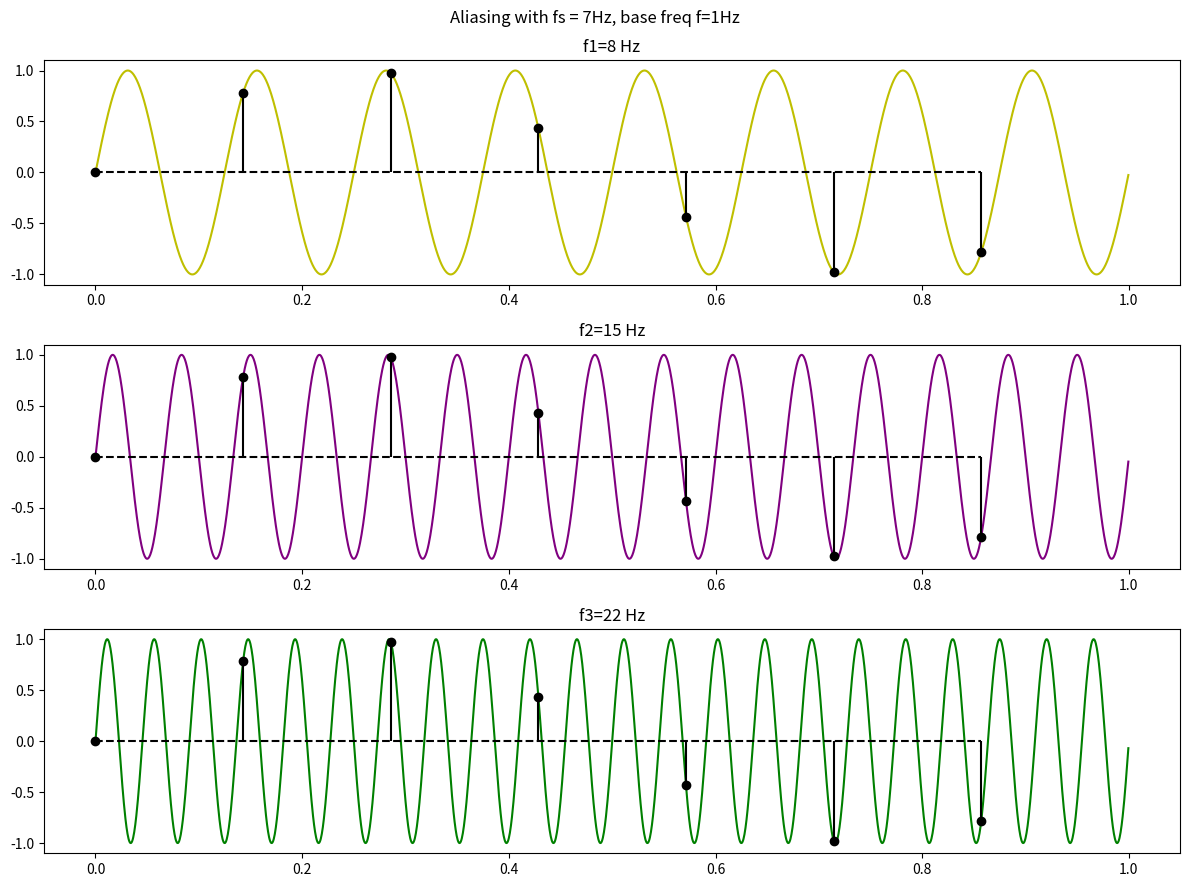

Write Python code to recreate this figure. (Note: this script raises an exception after producing the figure.)
import numpy as np
import matplotlib.pyplot as plt

fig, ax = plt.subplots(3, figsize=(12, 9))

if __name__ == '__main__':
    t = np.linspace(0, 1, 2000, endpoint=False) # nu esantionez ultimul

    fs = 7
    t_e = np.linspace(0, 1, fs, endpoint=False) # nu esantionez ultimul
 
    f = 1
    f1 = f + 1*fs
    f2 = f + 2*fs
    f3 = f + 3*fs

    plt.suptitle(f'Aliasing with fs = {fs}Hz, base freq f={f}Hz')

    ax[0].plot(t, np.sin(2 * np.pi * f1 * t ), 'y')
    ax[0].stem(t_e, np.sin(2 * np.pi * f1 * t_e), markerfmt='ko', linefmt='k', basefmt='k--')
    ax[0].set_title(f"f1={f1} Hz")

    ax[1].plot(t, np.sin(2 * np.pi * f2 * t), 'purple')
    ax[1].stem(t_e, np.sin(2 * np.pi * f2 * t_e), markerfmt='ko', linefmt='k', basefmt='k--')
    ax[1].set_title(f"f2={f2} Hz")

    ax[2].plot(t, np.sin(2 * np.pi * f3 * t), 'green')
    ax[2].stem(t_e, np.sin(2 * np.pi * f3 * t_e), markerfmt='ko', linefmt='k', basefmt='k--')
    ax[2].set_title(f"f3={f3} Hz")


    fig.tight_layout()
    fig.savefig("./img/2.svg")
    plt.show()
